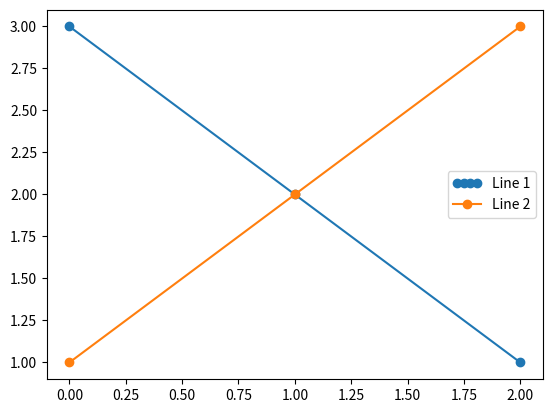

The matplotlib source for this figure:
import matplotlib.pyplot as plt
from matplotlib.legend_handler import HandlerLine2D

line1, = plt.plot([3, 2, 1], marker='o', label='Line 1')
line2, = plt.plot([1, 2, 3], marker='o', label='Line 2')

plt.legend(handler_map={line1: HandlerLine2D(numpoints=4)})
plt.show()
